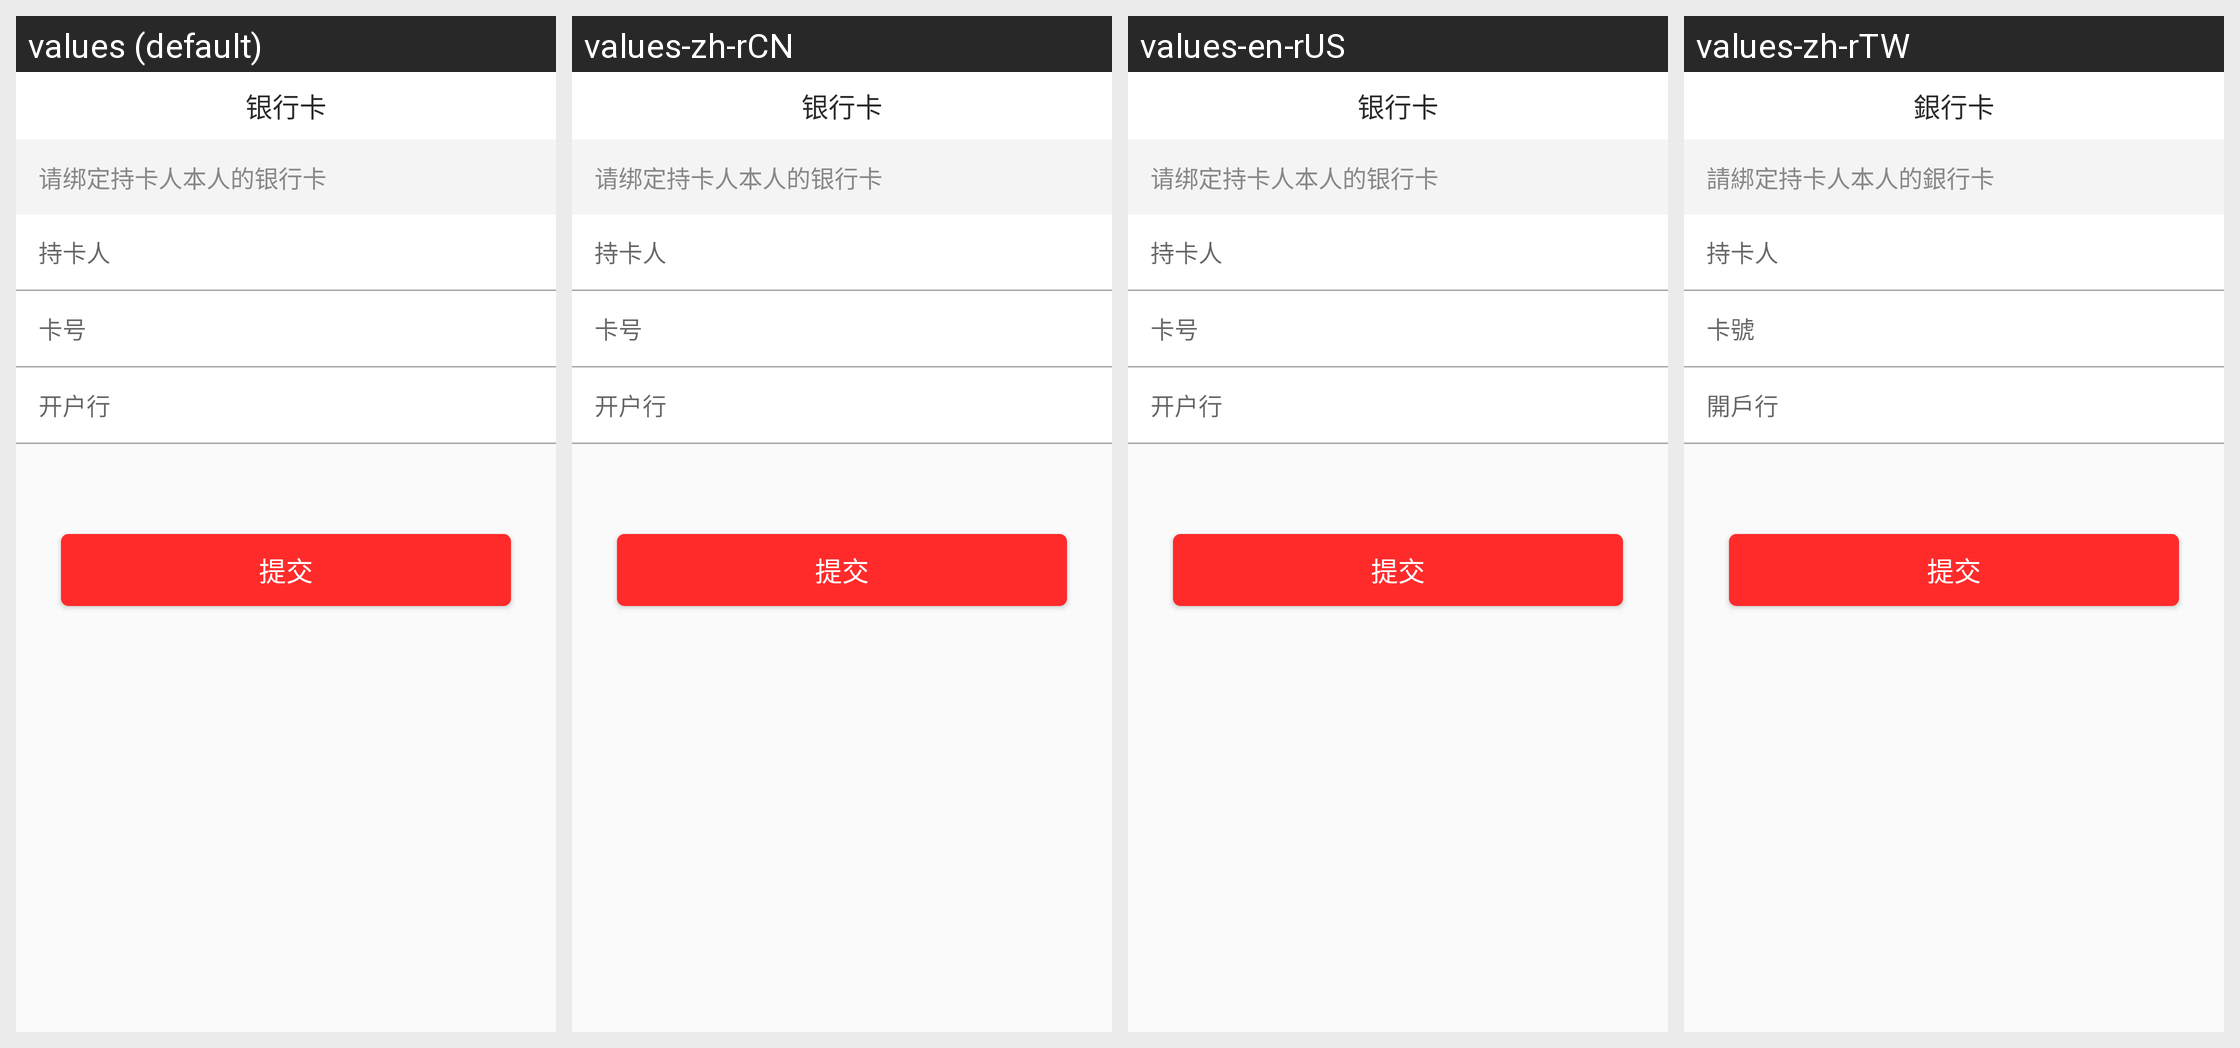

The same Android screen rendered under several of its app's locales, left to right. List the strings drawn on it with the default value and each locale's translation.
Android screen res/layout/activity_add_bank.xml rendered under 4 locales, left to right: values (default), values-zh-rCN, values-en-rUS, values-zh-rTW. Device: Nexus 5 (rendered at 1080×1920; each locale shown at half size, 540×960, under a caption strip naming it); theme AppTheme.
Strings drawn on this screen, with the default value and each locale's value (text and hints the layout hard-codes, and strings that could not be matched under every locale, appear in the picture but are not listed):

bank_card
  values: 银行卡
  values-zh-rCN: 银行卡
  values-en-rUS: 银行卡
  values-zh-rTW: 銀行卡

bank_card_info
  values: 请绑定持卡人本人的银行卡
  values-zh-rCN: 请绑定持卡人本人的银行卡
  values-en-rUS: 请绑定持卡人本人的银行卡
  values-zh-rTW: 請綁定持卡人本人的銀行卡

bank_card_holder
  values: 持卡人
  values-zh-rCN: 持卡人
  values-en-rUS: 持卡人
  values-zh-rTW: 持卡人

bank_card_number
  values: 卡号
  values-zh-rCN: 卡号
  values-en-rUS: 卡号
  values-zh-rTW: 卡號

bank_opening_bank
  values: 开户行
  values-zh-rCN: 开户行
  values-en-rUS: 开户行
  values-zh-rTW: 開戶行

common_btn_submit
  values: 提交
  values-zh-rCN: 提交
  values-en-rUS: 提交
  values-zh-rTW: 提交
